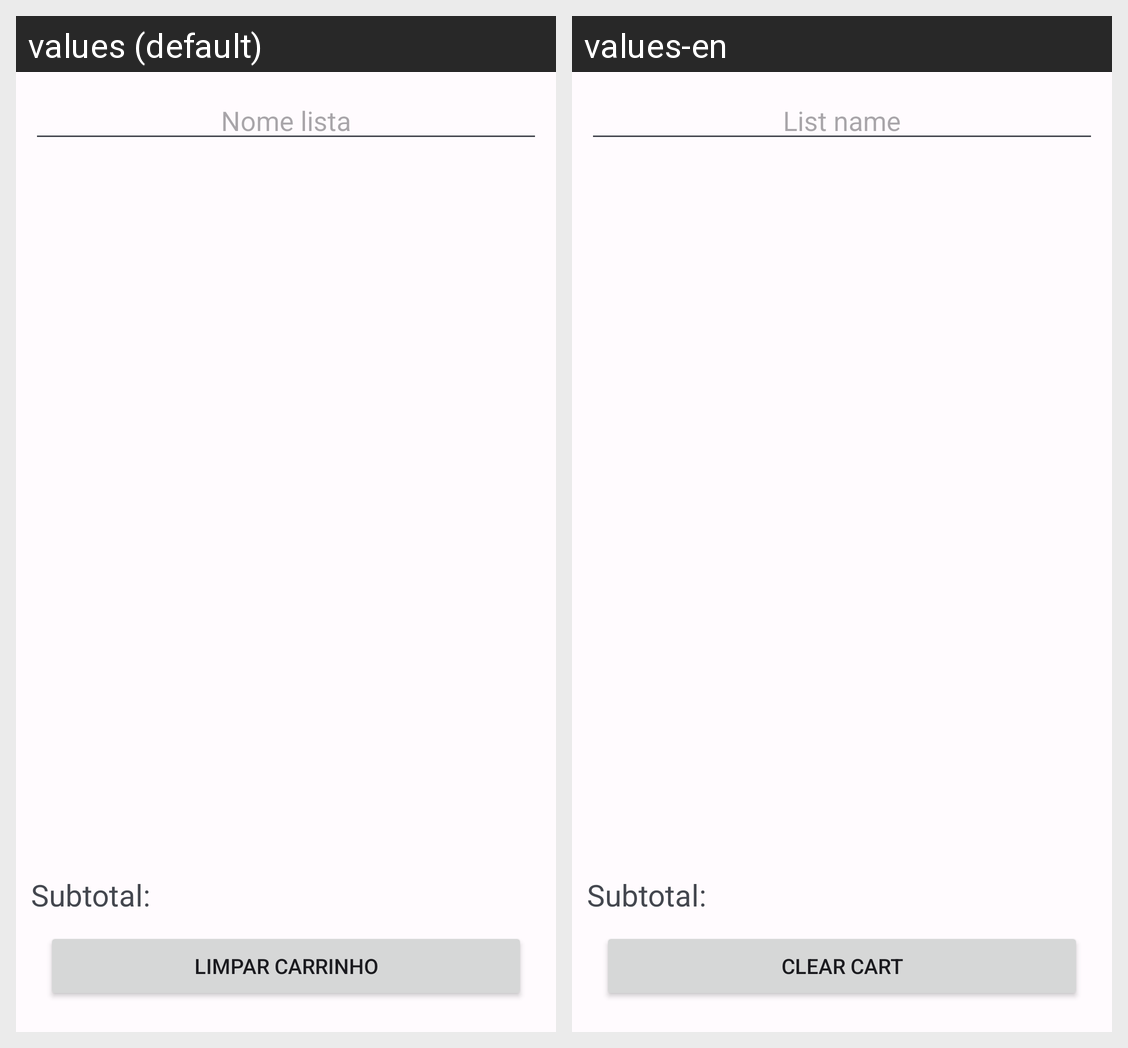

For this localized Android screen grid, give each drawn string resource with its value in every locale shown.
Android screen res/layout/activity_cart.xml rendered under 2 locales, left to right: values (default), values-en. Device: Nexus 5 (rendered at 1080×1920; each locale shown at half size, 540×960, under a caption strip naming it); theme Theme.ShoppingCart.
Strings drawn on this screen, with the default value and each locale's value (text and hints the layout hard-codes, and strings that could not be matched under every locale, appear in the picture but are not listed):

list_name_hint
  values: Nome lista
  values-en: List name

subtotal
  values: Subtotal:
  values-en: Subtotal:

clear_cart
  values: Limpar carrinho
  values-en: Clear cart
